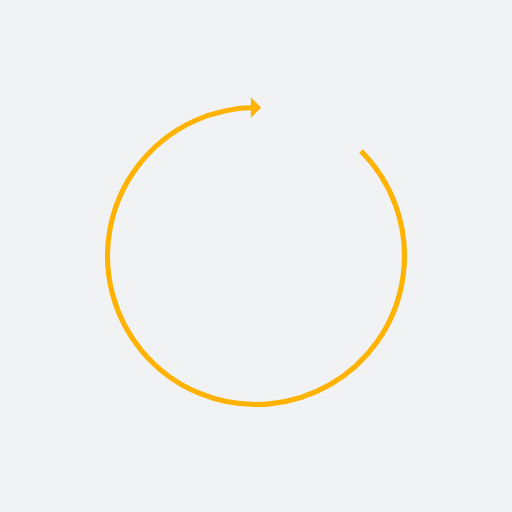
t = 0.00 s
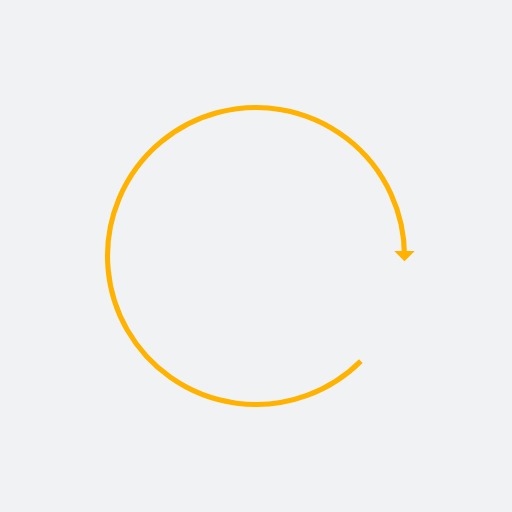
t = 0.44 s
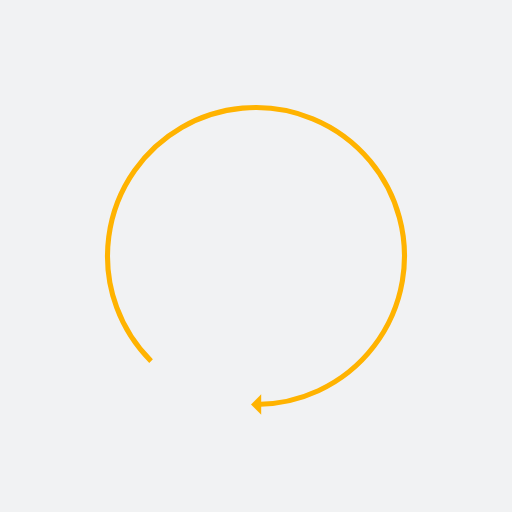
t = 0.88 s
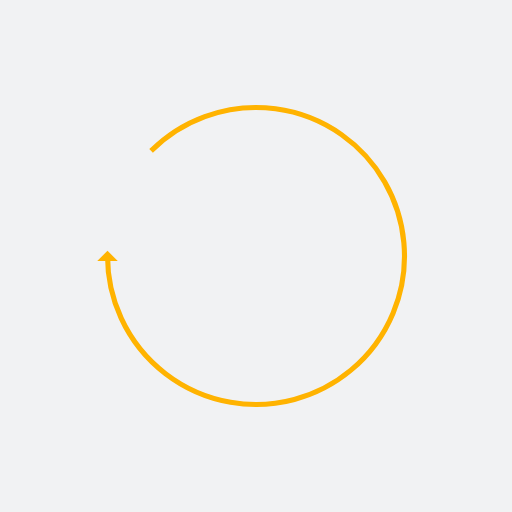
t = 1.32 s

The animated SVG that drew these frames (rendered in a browser with its animation timeline set to each time). Animation: 1 SMIL element (animateTransform=1); one cycle of 1.75 s, repeats indefinitely.

<?xml version="1.0" encoding="utf-8"?>
<svg xmlns="http://www.w3.org/2000/svg" xmlns:xlink="http://www.w3.org/1999/xlink" style="margin: auto; background: rgb(241, 242, 243); display: block; shape-rendering: auto;" width="200px" height="200px" viewBox="0 0 100 100" preserveAspectRatio="xMidYMid">
<g>
  <path d="M50 21A29 29 0 1 0 70.50609665440989 29.493903345590127" fill="none" stroke="#ffb300" stroke-width="1"></path>
  <path d="M49 19L49 23L51 21L49 19" fill="#ffb300"></path>
  <animateTransform attributeName="transform" type="rotate" repeatCount="indefinite" dur="1.7543859649122806s" values="0 50 50;360 50 50" keyTimes="0;1"></animateTransform>
</g>
<!-- [ldio] generated by https://loading.io/ --></svg>
